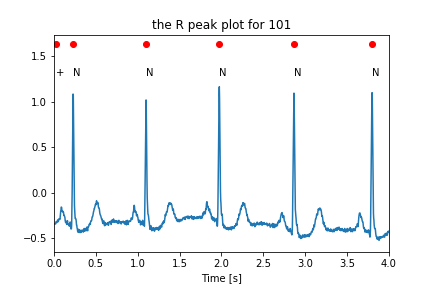

The data file committed next to this chart (first rows):
, qrt_times, qrs_values
0, 0.01944, 1.631
1, 0.2306, 1.631
2, 1.1, 1.631
3, 1.975, 1.631
4, 2.867, 1.631
5, 3.8, 1.631
6, 4.756, 1.631
